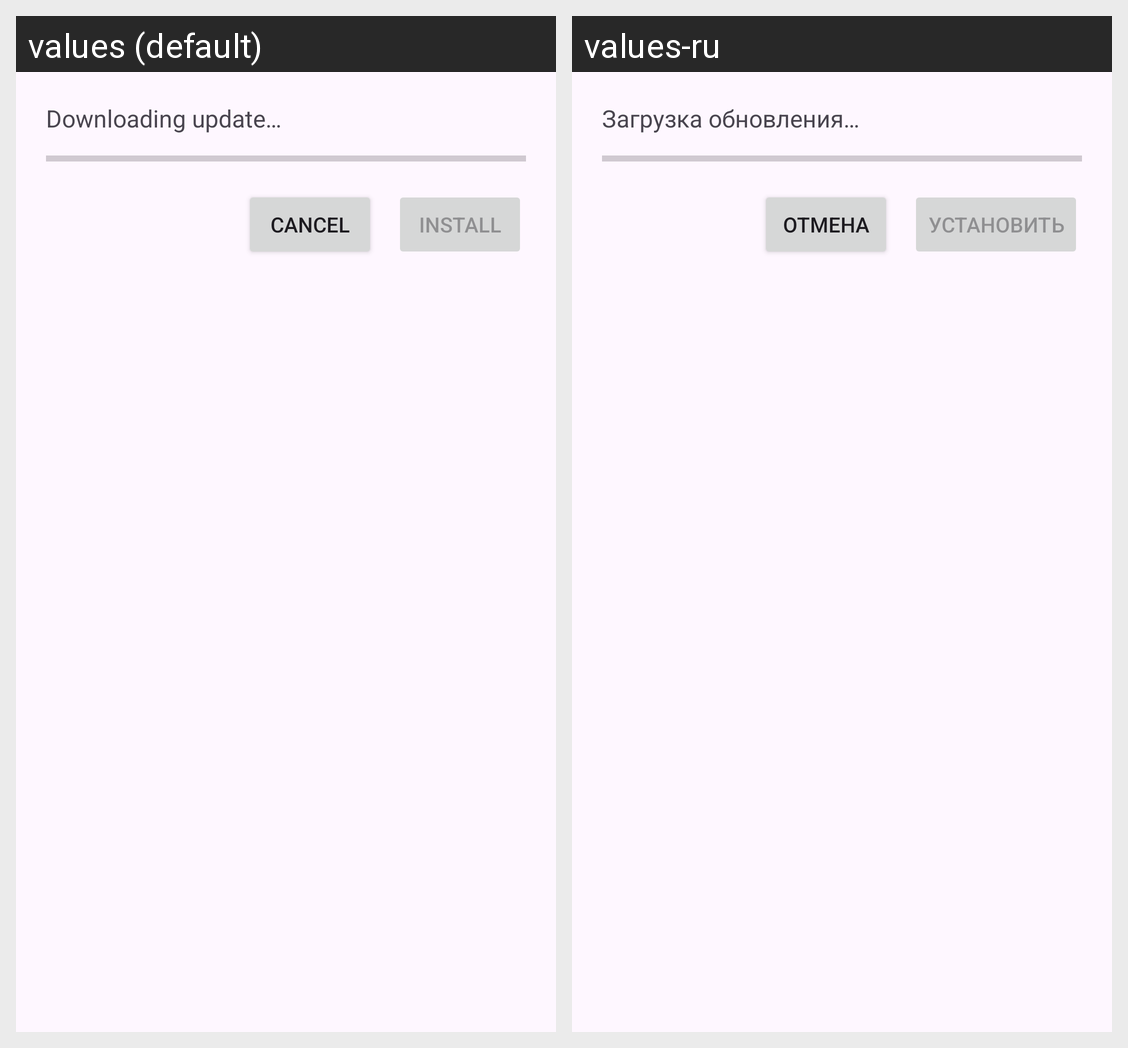

Strings drawn on this Android screen and how each of the app's shown locales translates them:
Android screen res/layout/dialog_update_progress.xml rendered under 2 locales, left to right: values (default), values-ru. Device: Nexus 5 (rendered at 1080×1920; each locale shown at half size, 540×960, under a caption strip naming it); theme Theme.VishnuCast.
Strings drawn on this screen, with the default value and each locale's value (text and hints the layout hard-codes, and strings that could not be matched under every locale, appear in the picture but are not listed):

update_downloading
  values: Downloading update…
  values-ru: Загрузка обновления…

cancel
  values: Cancel
  values-ru: Отмена

install
  values: Install
  values-ru: Установить
